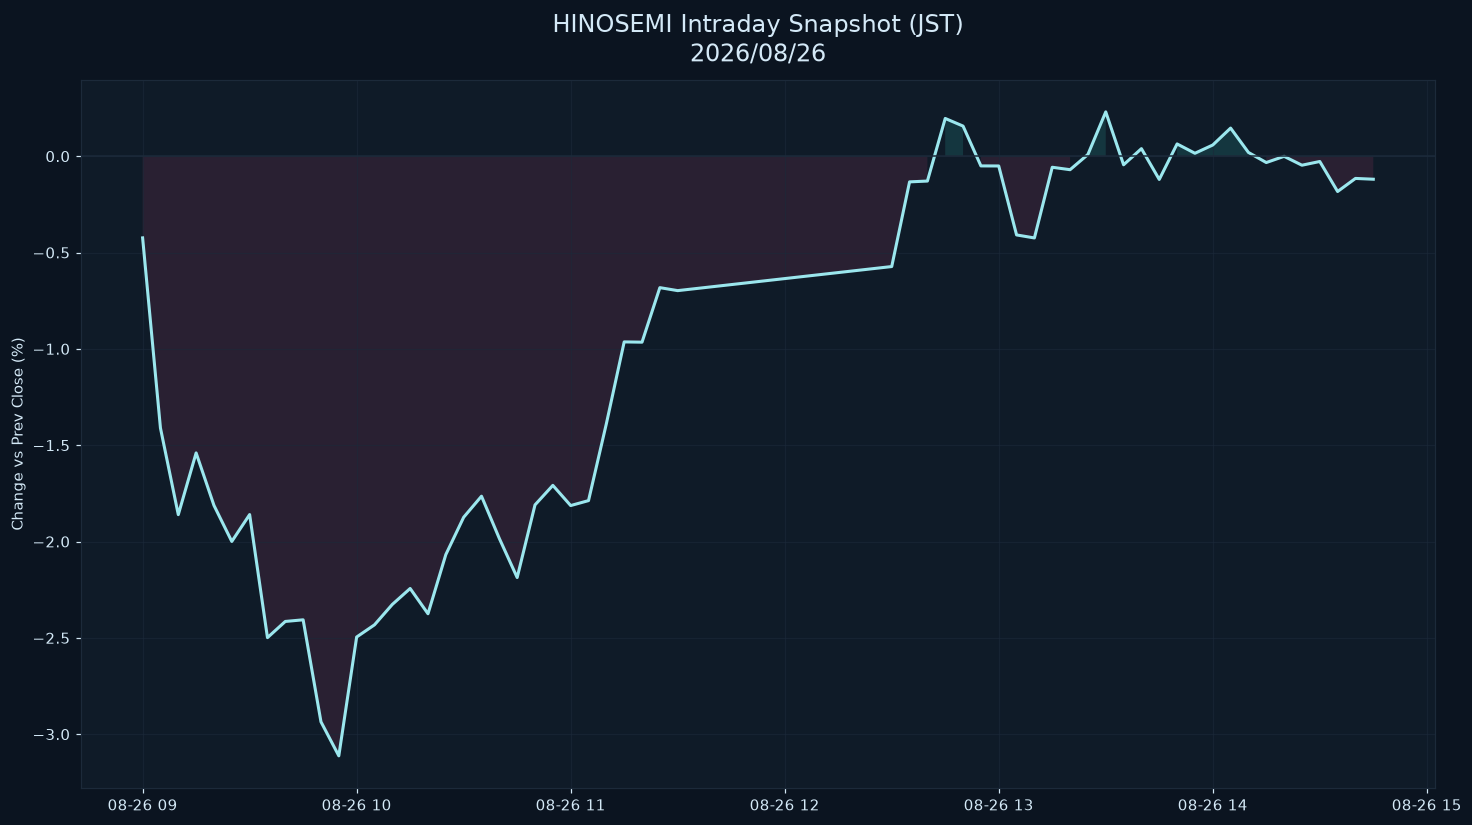

Values plotted in this chart, from the file beside it:
datetime_jst, pct
2026-08-26 09:00:00+09:00, -0.424
2026-08-26 09:05:00+09:00, -1.411
2026-08-26 09:10:00+09:00, -1.86
2026-08-26 09:15:00+09:00, -1.54
2026-08-26 09:20:00+09:00, -1.812
2026-08-26 09:25:00+09:00, -2
2026-08-26 09:30:00+09:00, -1.86
2026-08-26 09:35:00+09:00, -2.499
2026-08-26 09:40:00+09:00, -2.415
2026-08-26 09:45:00+09:00, -2.406
2026-08-26 09:50:00+09:00, -2.936
2026-08-26 09:55:00+09:00, -3.112
2026-08-26 10:00:00+09:00, -2.496
2026-08-26 10:05:00+09:00, -2.432
2026-08-26 10:10:00+09:00, -2.326
2026-08-26 10:15:00+09:00, -2.244
2026-08-26 10:20:00+09:00, -2.375
2026-08-26 10:25:00+09:00, -2.068
2026-08-26 10:30:00+09:00, -1.874
2026-08-26 10:35:00+09:00, -1.765
2026-08-26 10:40:00+09:00, -1.984
2026-08-26 10:45:00+09:00, -2.187
2026-08-26 10:50:00+09:00, -1.81
2026-08-26 10:55:00+09:00, -1.708
2026-08-26 11:00:00+09:00, -1.813
2026-08-26 11:05:00+09:00, -1.788
2026-08-26 11:10:00+09:00, -1.389
2026-08-26 11:15:00+09:00, -0.9639
2026-08-26 11:20:00+09:00, -0.9652
2026-08-26 11:25:00+09:00, -0.6823
2026-08-26 11:30:00+09:00, -0.6977
2026-08-26 12:30:00+09:00, -0.5728
2026-08-26 12:35:00+09:00, -0.1333
2026-08-26 12:40:00+09:00, -0.1291
2026-08-26 12:45:00+09:00, 0.1958
2026-08-26 12:50:00+09:00, 0.1563
2026-08-26 12:55:00+09:00, -0.05044
2026-08-26 13:00:00+09:00, -0.05077
2026-08-26 13:05:00+09:00, -0.4087
2026-08-26 13:10:00+09:00, -0.4243
2026-08-26 13:15:00+09:00, -0.05747
2026-08-26 13:20:00+09:00, -0.0701
2026-08-26 13:25:00+09:00, 0.008849
2026-08-26 13:30:00+09:00, 0.2299
2026-08-26 13:35:00+09:00, -0.04462
2026-08-26 13:40:00+09:00, 0.03914
2026-08-26 13:45:00+09:00, -0.1207
2026-08-26 13:50:00+09:00, 0.06359
2026-08-26 13:55:00+09:00, 0.01516
2026-08-26 14:00:00+09:00, 0.05804
2026-08-26 14:05:00+09:00, 0.1458
2026-08-26 14:10:00+09:00, 0.01944
2026-08-26 14:15:00+09:00, -0.03297
2026-08-26 14:20:00+09:00, -0.0008285
2026-08-26 14:25:00+09:00, -0.04685
2026-08-26 14:30:00+09:00, -0.02749
2026-08-26 14:35:00+09:00, -0.1833
2026-08-26 14:40:00+09:00, -0.1154
2026-08-26 14:45:00+09:00, -0.1195
